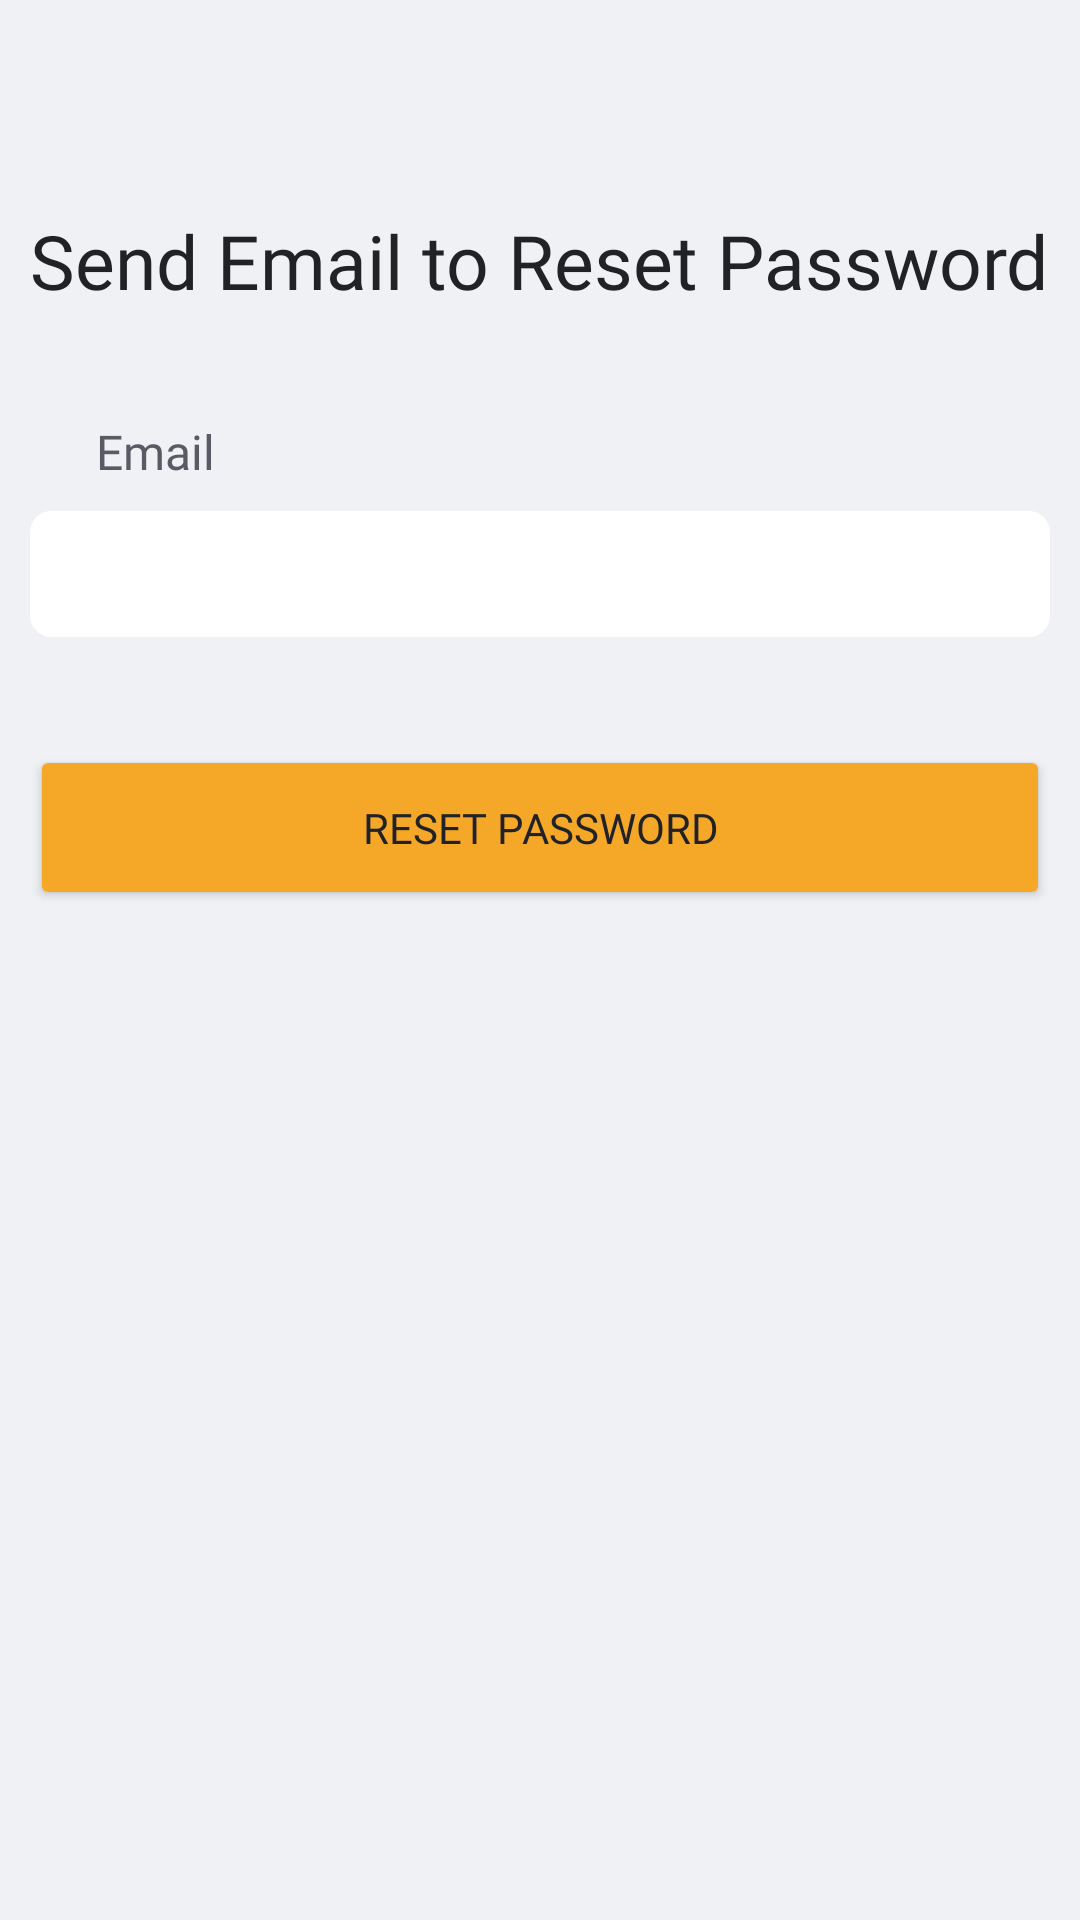

Write the Android layout XML for this screen, with the resource values it uses.
<!-- AndroidManifest.xml: application theme Theme.TourIn -->
<!-- res/layout/activity_reset_password.xml -->
<?xml version="1.0" encoding="utf-8"?>
<androidx.constraintlayout.widget.ConstraintLayout xmlns:android="http://schemas.android.com/apk/res/android"
    xmlns:app="http://schemas.android.com/apk/res-auto"
    xmlns:tools="http://schemas.android.com/tools"
    android:layout_width="match_parent"
    android:layout_height="match_parent"
    tools:context=".ResetPasswordActivity"
    android:background="@color/white">

    <LinearLayout
        android:layout_width="match_parent"
        android:layout_height="match_parent"
        android:paddingBottom="50dp"
        android:orientation="vertical">

        <ImageView
            android:id="@+id/btnCloseReset"
            android:layout_width="30dp"
            android:layout_height="30dp"
            android:layout_marginEnd="20dp"
            android:layout_marginTop="20dp"
            android:src="@drawable/ic_close"
            android:translationZ="1dp"
            android:layout_gravity="end"
            app:tint="@color/black"/>

        <TextView
            android:layout_width="wrap_content"
            android:layout_height="wrap_content"
            android:layout_marginTop="20dp"
            android:text="Send Email to Reset Password"
            android:textColor="@color/black"
            android:textSize="25dp"
            android:fontFamily="@font/poppins_medium"
            android:layout_gravity="center"/>

    <LinearLayout
        android:layout_width="match_parent"
        android:layout_height="wrap_content"
        android:orientation="vertical"
        android:layout_gravity="center">

        <TextView
            android:layout_width="wrap_content"
            android:layout_height="wrap_content"
            android:layout_marginStart="32dp"
            android:fontFamily="@font/poppins_medium"
            android:text="Email"
            android:layout_marginTop="36dp"
            android:textColor="@color/dark_gray"
            android:textSize="16sp"/>

        <EditText
            android:id="@+id/edtEmailPopup"
            android:layout_width="340dp"
            android:layout_height="42dp"
            android:layout_marginTop="9dp"
            android:background="@drawable/round_edittext_login"
            android:paddingHorizontal="10dp"
            android:singleLine="true"
            android:layout_gravity="center"/>

    </LinearLayout>


        <Button
            android:id="@+id/btnResetPopup"
            android:layout_width="340dp"
            android:layout_height="55dp"
            android:layout_marginTop="36dp"
            android:backgroundTint="@color/orange"
            android:text="Reset Password"
            android:fontFamily="@font/poppins_semibold"
            app:cornerRadius="15sp"
            android:layout_gravity="center"
            android:textColor="@color/black"/>


    </LinearLayout>

</androidx.constraintlayout.widget.ConstraintLayout>
<!-- resources referenced by this layout -->
<resources>
  <color name="black">#212226</color>
  <color name="dark_gray">#5A5A64</color>
  <color name="orange">#F5A828</color>
  <color name="white">#F0F1F5</color>
  <!-- drawable round_edittext_login (drawable) -->
  <?xml version="1.0" encoding="utf-8"?>
  <shape xmlns:android="http://schemas.android.com/apk/res/android" android:shape="rectangle">
      <corners android:radius="7dp"/>
      <padding android:left="7dp"/>
      <solid android:color="#FFFFFF"/>
  </shape>
  <style name="Theme.TourIn" parent="Theme.MaterialComponents.DayNight.NoActionBar">
          
          <item name="colorPrimary">@color/orange</item>
          <item name="colorPrimaryVariant">#0068B7</item>
          <item name="colorOnPrimary">@color/white</item>
          
          <item name="colorSecondary">@color/teal_200</item>
          <item name="colorSecondaryVariant">@color/teal_700</item>
          <item name="colorOnSecondary">@color/black</item>
          
          <item name="android:statusBarColor" tools:targetApi="l">?attr/colorPrimaryVariant</item>
          
      </style>
  <color name="teal_200">#FF03DAC5</color>
  <color name="teal_700">#FF018786</color>
</resources>
